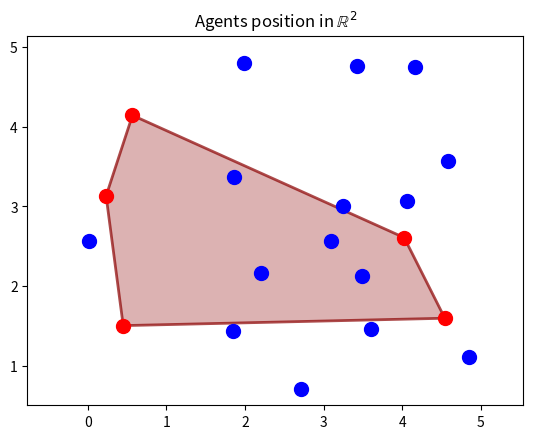
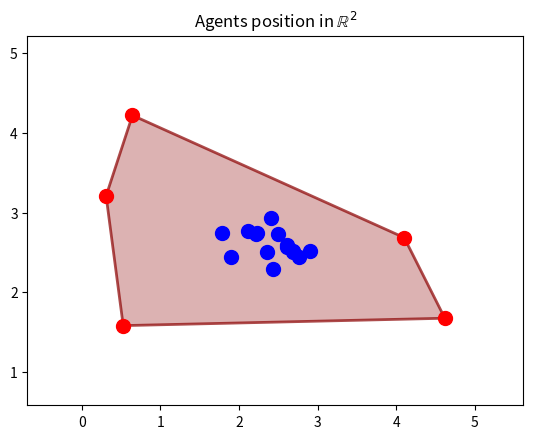
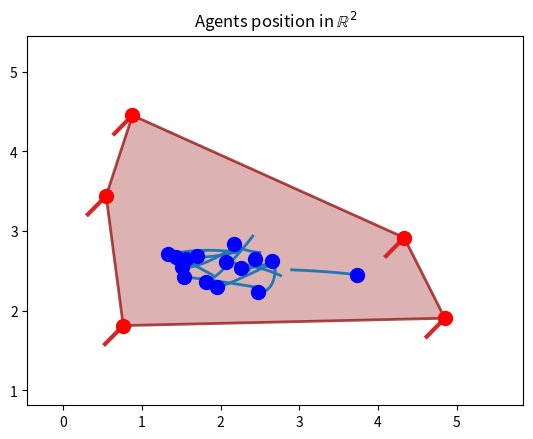
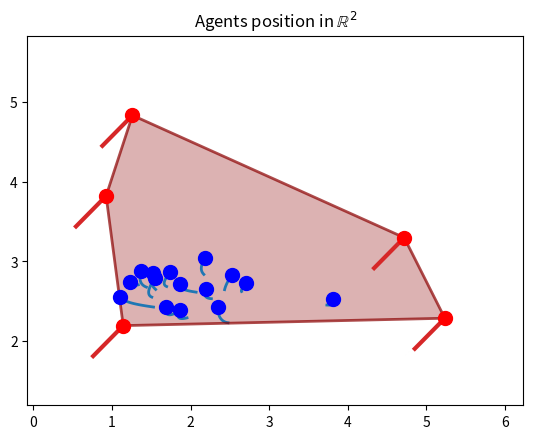
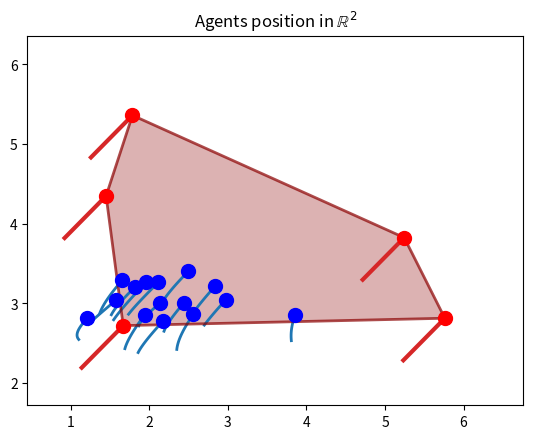
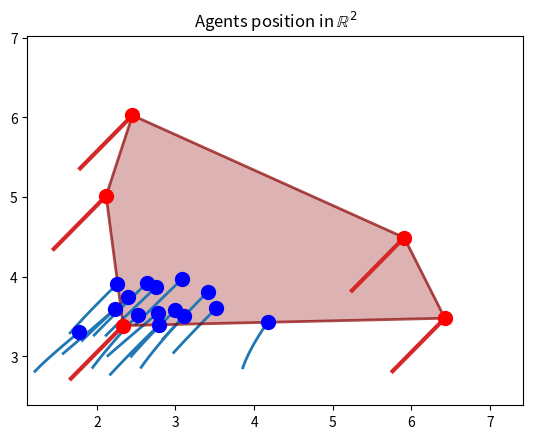
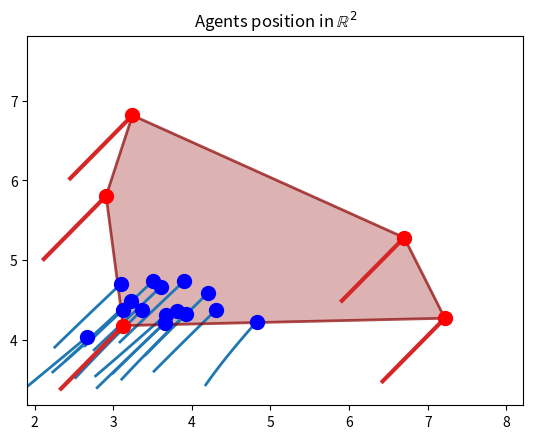
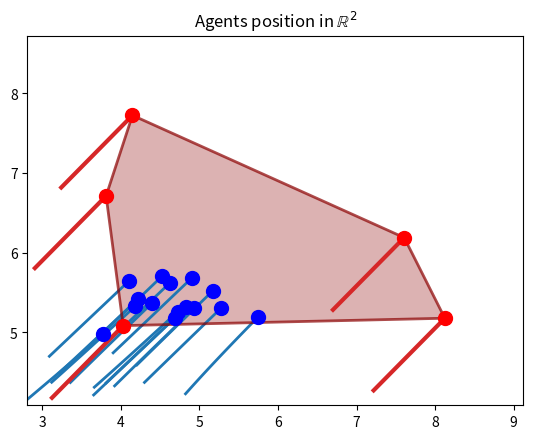
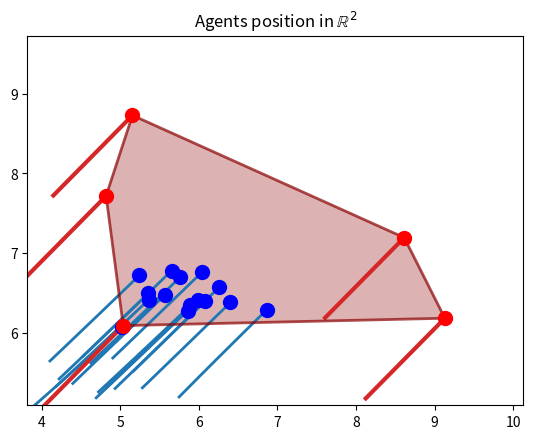
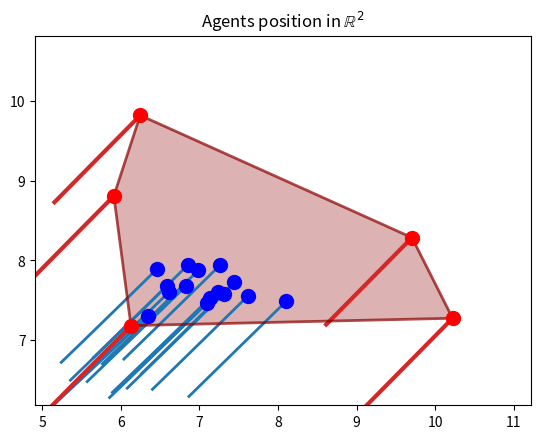
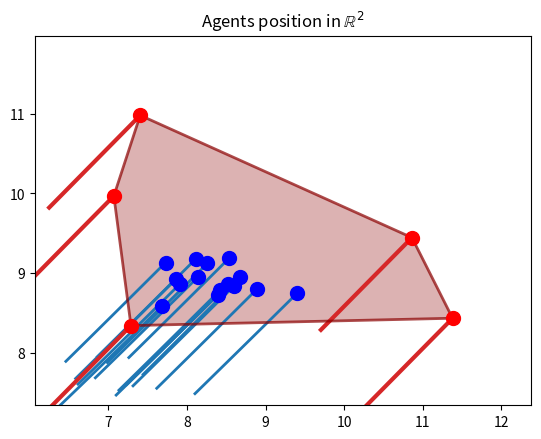
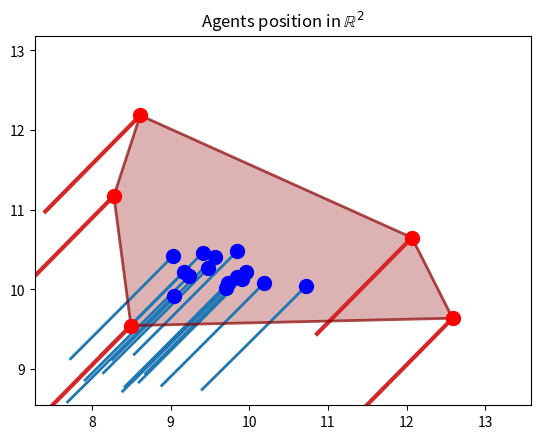
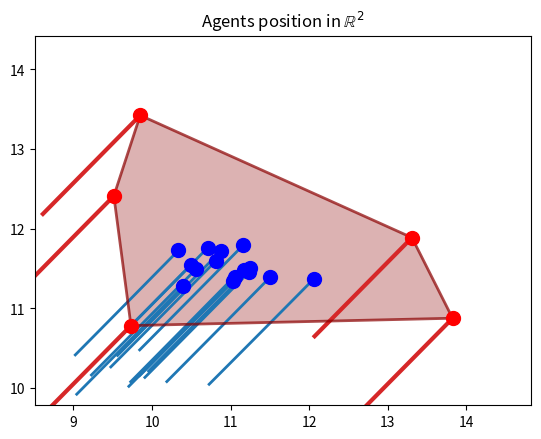
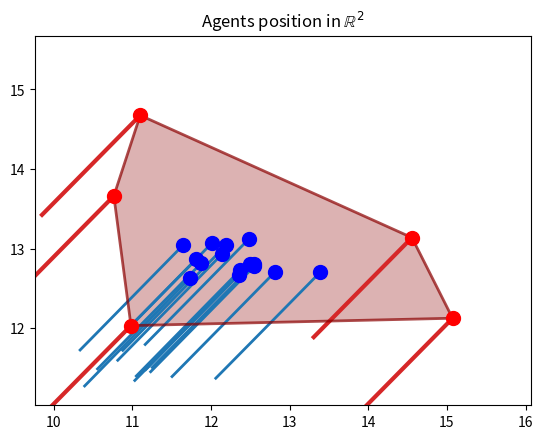
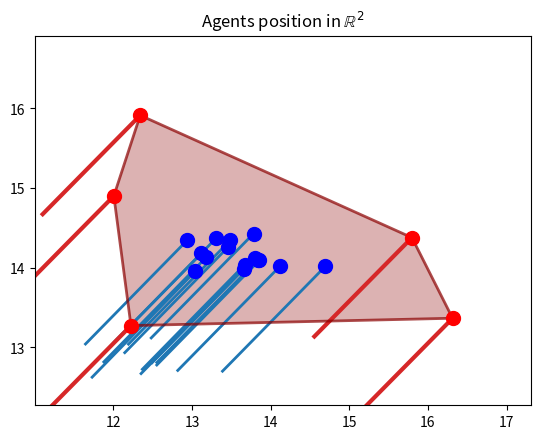
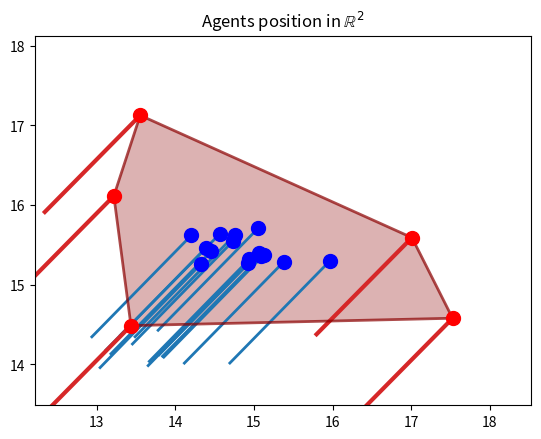

Python code for these plots, in order:
#
# Containment Algorithm
# Ivano Notarnicola, Lorenzo Pichierri
# Bologna, 30/03/2022
#
import numpy as np
import matplotlib.pyplot as plt
import networkx as nx
import numpy as np
import matplotlib.pyplot as plt
from scipy.spatial import ConvexHull
import networkx as nx

def waves(amp, omega, phi, t, n_x, n_agents):
    """
    This function generates a sinusoidal input trajectory

    Input:
        - amp, omega, phi = sine parameter u = amp*sin(omega*t + phi)
        - n_agents = number of agents
        - n_x = agent dimension
        - t = time variable

    Output:
        - u = input trajectory

    """
    u = []
    for ii in range(n_x*n_agents):
        u_i = amp*np.sin(omega*t+phi)
        u.append(u_i)
    return np.array(u)


def animation(xx, NN, n_x, n_leaders, horizon, dt, animate=True):
    """
    This function generates the containment animation

    """

    TT = np.size(horizon,0)
    # for tt in range(0,TT,int(TT/200)):
    for tt in range(0,TT,dt):
        xx_tt = xx[:,tt].T

        # Plot trajectories
        if tt>dt and tt<TT-1:
            plt.plot(xx[0:n_x*(NN-n_leaders):n_x,tt-dt:tt+1].T,xx[1:n_x*(NN-n_leaders):n_x,tt-dt:tt+1].T, linewidth = 2, color = 'tab:blue')
            plt.plot(xx[n_x*(NN-n_leaders):n_x*NN:n_x,tt-dt:tt+1].T,xx[n_x*(NN-n_leaders)+1:n_x*NN:n_x,tt-dt:tt+1].T, linewidth = 3, color = 'tab:red')

        # Plot convex hull
        leaders_pos = np.reshape(xx[n_x*(NN-n_leaders):n_x*NN,tt],(n_leaders,n_x))
        hull = ConvexHull(leaders_pos)
        plt.fill(leaders_pos[hull.vertices,0], leaders_pos[hull.vertices,1], 'darkred', alpha=0.3)
        vertices = np.hstack((hull.vertices,hull.vertices[0])) # add the firt in the last position to draw the last line
        plt.plot(leaders_pos[vertices,0], leaders_pos[vertices,1], linewidth = 2, color = 'darkred', alpha=0.7)


        # Plot agent position
        for ii in range(NN):
            index_ii =  ii*n_x + np.array(range(n_x))
            p_prev = xx_tt[index_ii]
            agent_color = 'blue' if ii < NN-n_leaders else 'red'
            plt.plot(p_prev[0],p_prev[1], marker='o', markersize=10, fillstyle='full', color = agent_color)
    
    
        x_lim = (np.min(leaders_pos[hull.vertices,0])-1,np.max(leaders_pos[hull.vertices,0])+1)
        y_lim = (np.min(leaders_pos[hull.vertices,1])-1,np.max(leaders_pos[hull.vertices,1])+1)
        # axes_lim = (0,0)
        # plt.axis('equal')
        plt.title("Agents position in $\mathbb{R}^2$")
        plt.xlim(x_lim)
        plt.ylim(y_lim)
        plt.show(block=False)
        plt.pause(0.1)

        plt.clf()

np.random.seed(10)

# Bool vars
ANIMATION = True

#################################################################

NN = 20 # number of agents
n_x = 2 # dimension of x_i 
n_leaders = 5

p_ER = 0.5

I_NN = np.identity(NN, dtype=int)
I_nx = np.identity(n_x, dtype=int)
I_NN_nx = np.identity(n_x*NN, dtype=int)
O_NN = np.ones((NN,1), dtype=int)


# Generate a Connected graph
while 1:
	G = nx.binomial_graph(NN,p_ER)
	Adj = nx.adjacency_matrix(G)
	Adj = Adj.toarray()
  
	# test connectivity
	test = np.linalg.matrix_power((I_NN+Adj),NN)
	
	if np.all(test>0):
		print("the graph is connected\n")
		break
	else:
		print("the graph is NOT connected\n")


DEGREE = np.sum(Adj,axis=0) 
D_IN = np.diag(DEGREE)
L_IN = D_IN - Adj.T

L_f = L_IN[0:NN-n_leaders,0:NN-n_leaders]
L_fl = L_IN[0:NN-n_leaders,NN-n_leaders:]

# followers dynamics
LL = np.concatenate((L_f, L_fl), axis = 1)

# leaders dynamics
LL = np.concatenate((LL, np.zeros((n_leaders,NN))), axis = 0)

# replicate for each dimension -> kronecker product
LL_kron = np.kron(LL,I_nx)

# Initiate the agents' state
XX_init = np.vstack((np.ones((n_x*n_leaders,1)),np.zeros((n_x*(NN-n_leaders),1))))
XX_init += 5*np.random.rand(n_x*NN,1)

# Consider only the leaders in the B matrix
BB_kron = np.zeros((NN*n_x,n_leaders*n_x))
BB_kron[(NN-n_leaders)*n_x:,:] = np.identity(n_x*n_leaders, dtype=int)

################################################
## followers integral Action

k_i = 2 #2
K_I = - k_i*I_NN_nx

# Setup the extended dynamics
LL_ext_up = np.concatenate((LL_kron, K_I), axis = 1)
LL_ext_low = np.concatenate((LL_kron, np.zeros(LL_kron.shape)), axis = 1)
LL_ext = np.concatenate((LL_ext_up, LL_ext_low), axis = 0)

# extende the initial state with the integral state
XX_init = np.concatenate((XX_init,np.zeros((n_x*NN,1))))
BB_kron = np.concatenate((BB_kron, np.zeros((NN*n_x,n_leaders*n_x))), axis = 0)

A = -LL_ext
B = BB_kron

################################################
# CONTAINMENT Dynamics

dt = 0.005 	# Sampling time
TT = 30.0	# Simulation time
horizon = np.arange(0.0, TT, dt)

XX = np.zeros((A.shape[1],len(horizon)))
XX[:,0] = XX_init.T

# Leaders input: null, sinusoidal
(amp, omega, phi) = (5, 0.5, 0)
UU = waves(amp, omega, phi, horizon, n_x, n_leaders)
# UU = np.zeros((n_leaders*n_x, len(horizon)))

for tt in range(len(horizon)-1):
	XX[:, tt + 1] = XX[:, tt] + dt*(A @ XX[:, tt] + B @ UU[:, tt])


################################################
# Drawings

plt.figure()
label = []
for ii in range(n_x*NN):
  plt.plot(horizon, XX[ii,:])
  label.append('$x_{},{}$'.format(int(ii/2),ii%2))

plt.legend(label)

plt.title("Evolution of the local estimates")
plt.xlabel("$t$")
plt.ylabel("$x_i^t$")

if ANIMATION: 
  if n_x == 2: 
    plt.figure()
    animation(XX, NN, n_x, n_leaders, horizon, dt = 50)
  else:
    print('Animation allowed only for bi-dimensional agent')

plt.show()
